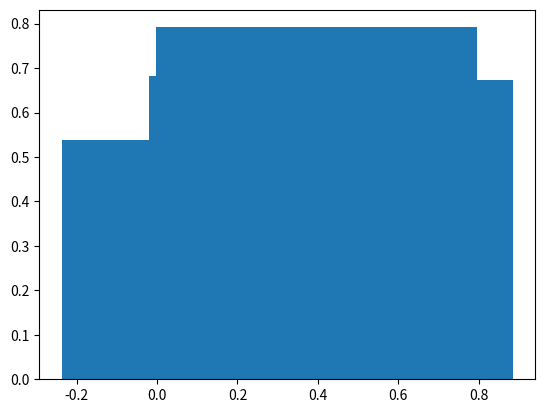

Here is the Python script that generated this plot: (Note: this script raises an exception after producing the figure.)
#!/usr/bin/env python
# coding: utf-8

# In[1]:


# Numpy is a Python Library used for working with arrays.
# It also has functions for working in domain of linear algebra, fourier transfrom and algebra.
# Numpy is created by Travis Oliphant in 2005. It is open source project anyone can use it freely.
# Numpy stands for Numerical Python.


# In[2]:


# In Python we have lists that serves the purpose of arrays, but they are slow to process.
import numpy as np 


# In[9]:


import numpy

arr = numpy.array([1, 2, 3, 4, 5])

print(arr)


# In[10]:


import numpy as np
arr=numpy.array([1,2,3,4,5])
print(arr)


# In[11]:


import numpy as kelly
arr1=kelly.array([51,2,3,4,5])
print(arr1)


# In[12]:


import numpy as np
arr= numpy.array([1,2,3,4])
print(arr)


# In[14]:


# Checking NumPy Version
# The version string is stored under __version__ attribute.

# Example
import numpy as np

print(np.__version__)


# In[15]:


# NumPy Creating Arrays
# Create a NumPy ndarray Object
# NumPy is used to work with arrays. The array object in NumPy is called ndarray.

# We can create a NumPy ndarray object by using the array() function.

import numpy as np

arr = np.array([1, 2, 3, 4, 5])

print(arr)

print(type(arr)) # type(): This built-in Python function tells us the type of the object passed to it. Like in above code it shows that arr is numpy.ndarray type.


# In[18]:


import numpy as np

list = np.array([1,2,3,4,5,6,7,8,9])

print(list)

print(type(list))


# In[20]:


# Use a tuple to create a NumPy array:

import numpy as np

tuple = np.array((1,2,3))

print(tuple)

print(type(tuple))


# In[22]:


# 0-D Arrays
# 0-D arrays, or Scalars, are the elements in an array. Each value in an array is a 0-D array.

# Example
# Create a 0-D array with value 42

import numpy as np

arr = np.array(42)

print(arr)


# In[23]:


# 1-D Arrays
# An array that has 0-D arrays as its elements is called uni-dimensional or 1-D array.

# These are the most common and basic arrays.

# Example
# Create a 1-D array containing the values 1,2,3,4,5:

import numpy as np

arr = np.array([1, 2, 3, 4, 5])

print(arr)


# In[24]:


# 2-D Arrays
# An array that has 1-D arrays as its elements is called a 2-D array.

# These are often used to represent matrix or 2nd order tensors.

# NumPy has a whole sub module dedicated towards matrix operations called numpy.mat

# Example
# Create a 2-D array containing two arrays with the values 1,2,3 and 4,5,6:

import numpy as np

arr = np.array([[1, 2, 3], [4, 5, 6]])

print(arr)


# In[25]:


import numpy as np
data = np.array(['a','b','c','d'])
print(data)


# In[26]:


# 3-D arrays
# An array that has 2-D arrays (matrices) as its elements is called 3-D array.

# These are often used to represent a 3rd order tensor.

# Example
# Create a 3-D array with two 2-D arrays, both containing two arrays with the values 1,2,3 and 4,5,6:

import numpy as np

arr = np.array([[[1, 2, 3], [4, 5, 6]], [[1, 2, 3], [4, 5, 6]]])

print(arr)


# In[28]:


# Check Number of Dimensions?
# NumPy Arrays provides the ndim attribute that returns an integer that tells us how many dimensions the array have.

# Example
# Check how many dimensions the arrays have:

import numpy as np

a = np.array(42)
b = np.array([1, 2, 3, 4, 5])
c = np.array([[1, 2, 3], [4, 5, 6]])
d = np.array([[[1, 2, 3], [4, 5, 6]], [[1, 2, 3], [4, 5, 6]]])

print(a.ndim)
print(b.ndim)
print(c.ndim)
print(d.ndim)


# In[29]:


# Higher Dimensional Arrays
# An array can have any number of dimensions.

# When the array is created, you can define the number of dimensions by using the ndmin argument.

# Example
# Create an array with 5 dimensions and verify that it has 5 dimensions:

import numpy as np

arr = np.array([1, 2, 3, 4], ndmin=4)

print(arr)
print('number of dimensions :', arr.ndim)


# In[32]:


# Access Array Elements
# Array indexing is the same as accessing an array element.

# You can access an array element by referring to its index number.

# The indexes in NumPy arrays start with 0, meaning that the first element has index 0, and the second has index 1 etc.

# Example
# Get the first element from the following array:

import numpy as np

arr = np.array([1, 2, 3, 4])

print(arr[3])
#print(arr[3])


# In[33]:


# Access 3-D Arrays
# To access elements from 3-D arrays we can use comma separated integers representing the dimensions and the index of the element.

# Example
# Access the third element of the second array of the first array:

import numpy as np

arr = np.array([[[1, 2, 3], [4, 5, 6]], [[7, 8, 9], [10, 11, 12]]])

print(arr[0, 1, 2])


# In[64]:


# To Generate Random Number
# NumPy offers the random module to work with random numbers.

# Example
# Generate a random integer from 0 to 100:

from numpy import random

x = random.randint(100)

print(x)


# In[92]:


# Generate Random Float
# The random module's rand() method returns a random float between 0 and 1.

# Example
# Generate a random float from 0 to 1:

from numpy import random

x = random.rand()

print(x)


# In[101]:


from numpy import random
random.rand()


# In[103]:


# Generate Random Array
# In NumPy we work with arrays, and you can use the two methods from the above examples to make random arrays.

# Integers
# The randint() method takes a size parameter where you can specify the shape of an array.

# Example
# Generate a 1-D array containing 5 random integers from 0 to 100:

from numpy import random

x=random.randint(100, size=(5))

print(x)


# In[107]:


from numpy import random

x = random.randint(100, size=(6))

print(x)


# In[111]:


# Example
# Generate a 2-D array with 3 rows, each row containing 5 random integers from 0 to 100:

from numpy import random

x = random.randint(100, size=(3,5))

print(x)


# In[119]:


# Floats  # pls fix this error
# The rand() method also allows you to specify the shape of the array.

# Example
# Generate a 1-D array containing 5 random floats:
from matplotlib import pyplot as plt 
from numpy import random

x = random.rand(5)
y= random.rand(5)

plt.bar(x,y)

print(x)
print(y)


# In[120]:


print(x)


# In[121]:


print(y)


# In[135]:


# Generate Random Number From Array
# The choice() method allows you to generate a random value based on an array of values.

# The choice() method takes an array as a parameter and randomly returns one of the values.

# Example
# Return one of the values in an array:

from numpy import random

x = random.choice([3, 5, 7, 9])

print(x)


# In[143]:


# Example
# Generate a 2-D array that consists of the values in the array parameter (3, 5, 7, and 9):

from numpy import random

x = random.choice([3,5,7,9],size=[3,5])

print(x)


# In[144]:


# What is Vectorization?
# Converting iterative statements into a vector based operation is called vectorization.

# It is faster as modern CPUs are optimized for such operations.

# Add the Elements of Two Lists
# list 1: [1, 2, 3, 4]

# list 2: [4, 5, 6, 7]

# One way of doing it is to iterate over both of the lists and then sum each elements.


# In[152]:


# Example
# Without ufunc, we can use Python's built-in zip() method:

x = [1, 2, 3, 4]
y = [4, 5, 6, 7]
z = []

for i, j in zip(x, y):
  z.append(i + j)
print(z)


# In[161]:


import numpy as np

s1 = {2, 3, 1}
s2 = {'b', 'a', 'c'}
zip(s1, s2)
[(1, 'c'), (2, 'a'), (3, 'b')]


# In[179]:


# NumPy has a ufunc for this, called add(x, y) that will produce the same result.

# Example
# With ufunc, we can use the add() function:

import numpy as np

x = [1, 2, 3, 4]
y = [4, 5, 6, 7]
z = np.add(x, y)

print(z)


# In[166]:


import numpy as np

x = [1, 2, 3, 4]
y = ["a", "b", "c", "d"]
z1 = (x, y)
[(1,"a"),(2,"b"),(3,"c"),(4,"d")]


# In[177]:


import numpy as np

x = [1, 2, 3, 4]
y = ["a", "b", "c", "d"]
z1 = np.add(x, y)

print(zipped)


# In[172]:


integers = [1, 2, 3]
letters = ['a', 'b', 'c']
floats = [4.0, 5.0, 6.0]
zipped = zip(integers, letters, floats)  # Three input iterables
list(zipped)


# In[180]:


# Example
# Create your own ufunc for addition:

import numpy as np

def myadd2(x, y):
  return x+y

myadd2 = np.frompyfunc(myadd2, 2, 1)

print(myadd2([1, 2, 3, 4], [5, 6, 7, 8]))


# In[191]:


import numpy as np

def ufunction(a,b,c):
    return a+b+c

ufunction = np.frompyfunc(ufunction,3,1)

print(ufunction([1,2,3,4],[5,6,7,8],[9,10,11,12]))


# In[192]:


# Example
# Add the values in arr1 to the values in arr2:

import numpy as np

arr1 = np.array([10, 11, 12, 13, 14, 15])
arr2 = np.array([20, 21, 22, 23, 24, 25])

newarr = np.add(arr1, arr2)

print(newarr)


# In[209]:


# Subtraction
# The subtract() function subtracts the values from one array with the values from another array, and return the results in a new array.

# Example
# Subtract the values in arr2 from the values in arr1:

import numpy as np

arr1 = np.array([10, 20, 30, 40, 50, 60])
arr2 = np.array([20, 21, 22, 23, 24, 25])

newarr = np.subtract(arr1, arr2)

print(newarr)


# In[210]:


# Multiplication
# The multiply() function multiplies the values from one array with the values from another array, and return the results in a new array.

# Example
# Multiply the values in arr1 with the values in arr2:

import numpy as np

arr1 = np.array([10, 20, 30, 40, 50, 60])
arr2 = np.array([20, 21, 22, 23, 24, 25])

newarr = np.multiply(arr1, arr2)

print(newarr)


# In[211]:


# Division
# The divide() function divides the values from one array with the values from another array, and return the results in a new array.

# Example
# Divide the values in arr1 with the values in arr2:

import numpy as np

arr1 = np.array([10, 20, 30, 40, 50, 60])
arr2 = np.array([3, 5, 10, 8, 2, 33])

newarr = np.divide(arr1, arr2)

print(newarr)


# In[212]:


# Power
# The power() function rises the values from the first array to the power of the values of the second array, and return the results in a new array.

# Example
# Raise the valules in arr1 to the power of values in arr2:

import numpy as np

arr1 = np.array([10, 20, 30, 40, 50, 60])
arr2 = np.array([2, 5, 6, 8, 2, 33])

newarr = np.power(arr1, arr2)

print(newarr)


# In[213]:


# Remainder
# Both the mod() and the remainder() functions return the remainder of the values in the first array corresponding to the values in the second array, and return the results in a new array.

# Example
# Return the remainders:

import numpy as np

arr1 = np.array([10, 20, 30, 40, 50, 60])
arr2 = np.array([3, 7, 9, 8, 2, 33])

newarr = np.mod(arr1, arr2)

print(newarr)


# In[225]:


import numpy as np

a = np.array([1,2,3,4])
b = np.array([1,2,3,4])

c = np.multiply(a,b)
print(c)


# In[226]:


# Truncation
# Remove the decimals, and return the float number closest to zero. Use the trunc() and fix() functions.

# Example
# Truncate elements of following array:

import numpy as np

arr = np.trunc([-3.1666, 3.6667])

print(arr)


# In[227]:


# Example
# Same example, using fix():

import numpy as np

arr = np.fix([-3.1666, 3.6667])

print(arr)


# In[228]:


# Rounding
# The around() function increments preceding digit or decimal by 1 if >=5 else do nothing.

# E.g. round off to 1 decimal point, 3.16666 is 3.2

# Example
# Round off 3.1666 to 2 decimal places:

import numpy as np

arr = np.around(3.1666, 2)

print(arr)


# In[229]:


# Example
# Find log at base 2 of all elements of following array:

import numpy as np

arr = np.arange(1, 10)

print(np.log2(arr))


# In[237]:


x=2
print(np.log(x))


# In[238]:


# Log at Base 10
# Use the log10() function to perform log at the base 10.

# Example
# Find log at base 10 of all elements of following array:

import numpy as np

arr = np.arange(1, 10)

print(np.log10(arr))


# In[239]:


# Natural Log, or Log at Base e
# Use the log() function to perform log at the base e.

# Example
# Find log at base e of all elements of following array:

import numpy as np

arr = np.arange(1, 10)

print(np.log(arr))


# In[240]:


# Natural Log, or Log at Base e
# Use the log() function to perform log at the base e.

# Example
# Find log at base e of all elements of following array:

import numpy as np

arr = np.arange(1, 10)

print(np.log(arr))


# In[249]:


import math

print(math.cot(9))

